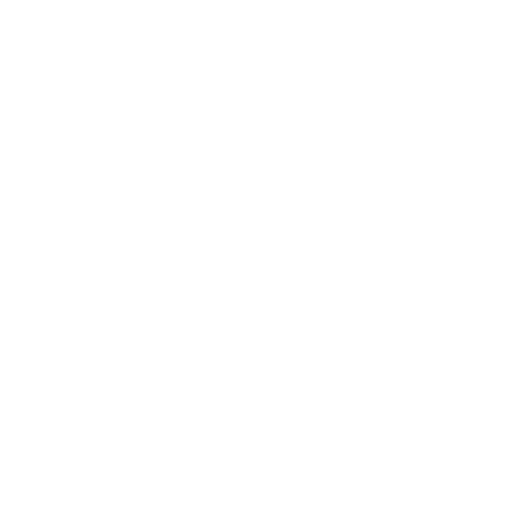
t = 0.00 s
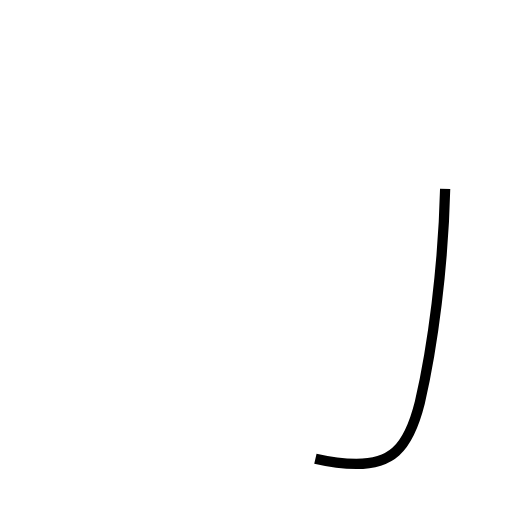
t = 1.04 s
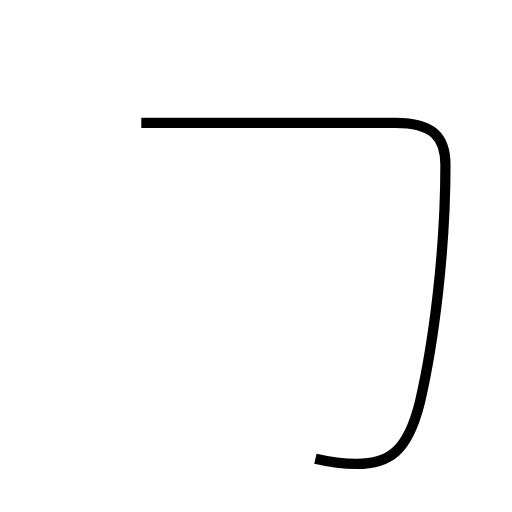
t = 2.08 s
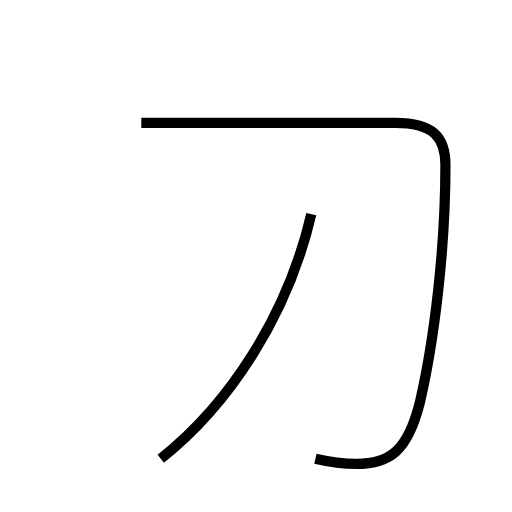
t = 2.93 s
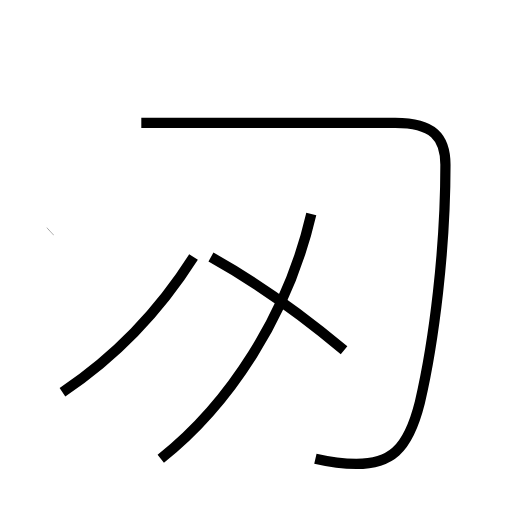
t = 3.97 s
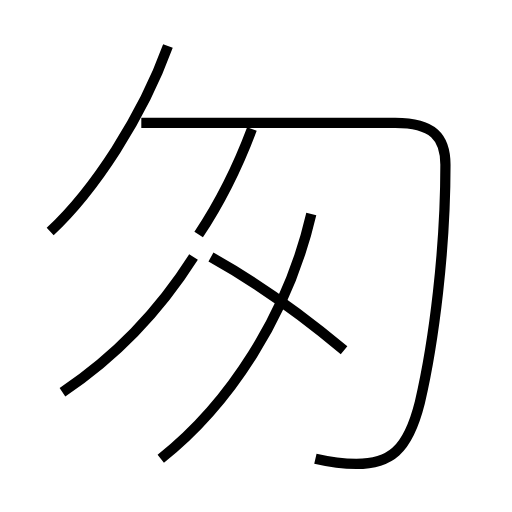
t = 4.96 s

The animated SVG that drew these frames (rendered in a browser with its animation timeline set to each time). Animation: 6 SMIL elements (animate=6); one cycle of 4.96 s.

<?xml version='1.0' encoding='utf-8'?>
<svg viewBox="0.0 -6.0 50.0 50.0" version="1.1" xmlns="http://www.w3.org/2000/svg"><rect x="-1000" y="-1000" width="2000" height="2000" stroke="white" fill="white" /><g style="fill:none;stroke:#000000;stroke-width:1"><path d="M 30.8 0.8 C 32.1 1.1 33.5 1.3 34.8 1.3 C 38.0 1.3 39.8 0.1 41.0 -4.7 C 42.4 -10.7 43.5 -19.7 43.5 -27.9 C 43.5 -30.6 42.3 -32.0 38.6 -32.0 L 13.8 -32.0 " transform="translate(0.0 38.0)" stroke-dasharray="69.17442775809577" stroke-dashoffset="69.17442775809577"><animate attributeName="stroke-dashoffset" from="69.17442775809577" to="0" dur="2.075232832742873s" begin="0s" fill="freeze" /></path><path d="M 15.7 0.8 C 22.4 -4.5 28.1 -13.2 30.4 -23.1 " transform="translate(0.0 38.0)" stroke-dasharray="28.570008583206388" stroke-dashoffset="28.570008583206388"><animate attributeName="stroke-dashoffset" from="28.570008583206388" to="0" dur="0.8571002574961916s" begin="2.075232832742873s" fill="freeze" /></path><path d="M 6.1 -5.7 C 11.2 -9.1 15.6 -13.7 18.9 -18.9 " transform="translate(0.0 38.0)" stroke-dasharray="18.519273555092518" stroke-dashoffset="18.519273555092518"><animate attributeName="stroke-dashoffset" from="18.519273555092518" to="0" dur="0.5555782066527755s" begin="2.9323330902390645s" fill="freeze" /></path><path d="M 33.6 -9.8 C 29.9 -12.9 25.1 -16.4 20.6 -18.9 " transform="translate(0.0 38.0)" stroke-dasharray="15.890520906896016" stroke-dashoffset="15.890520906896016"><animate attributeName="stroke-dashoffset" from="15.890520906896016" to="0" dur="0.4767156272068805s" begin="3.48791129689184s" fill="freeze" /></path><path d="M 4.9 -21.4 C 9.2 -25.4 13.9 -32.6 16.4 -39.5 " transform="translate(0.0 38.0)" stroke-dasharray="21.616381964071756" stroke-dashoffset="21.616381964071756"><animate attributeName="stroke-dashoffset" from="21.616381964071756" to="0" dur="0.6484914589221527s" begin="3.9646269240987206s" fill="freeze" /></path><path d="M 19.4 -21.1 C 21.4 -24.1 23.1 -27.4 24.6 -31.4" transform="translate(0.0 38.0)" stroke-dasharray="11.564189938472365" stroke-dashoffset="11.564189938472365"><animate attributeName="stroke-dashoffset" from="11.564189938472365" to="0" dur="0.34692569815417096s" begin="4.613118383020874s" fill="freeze" /></path></g></svg>
